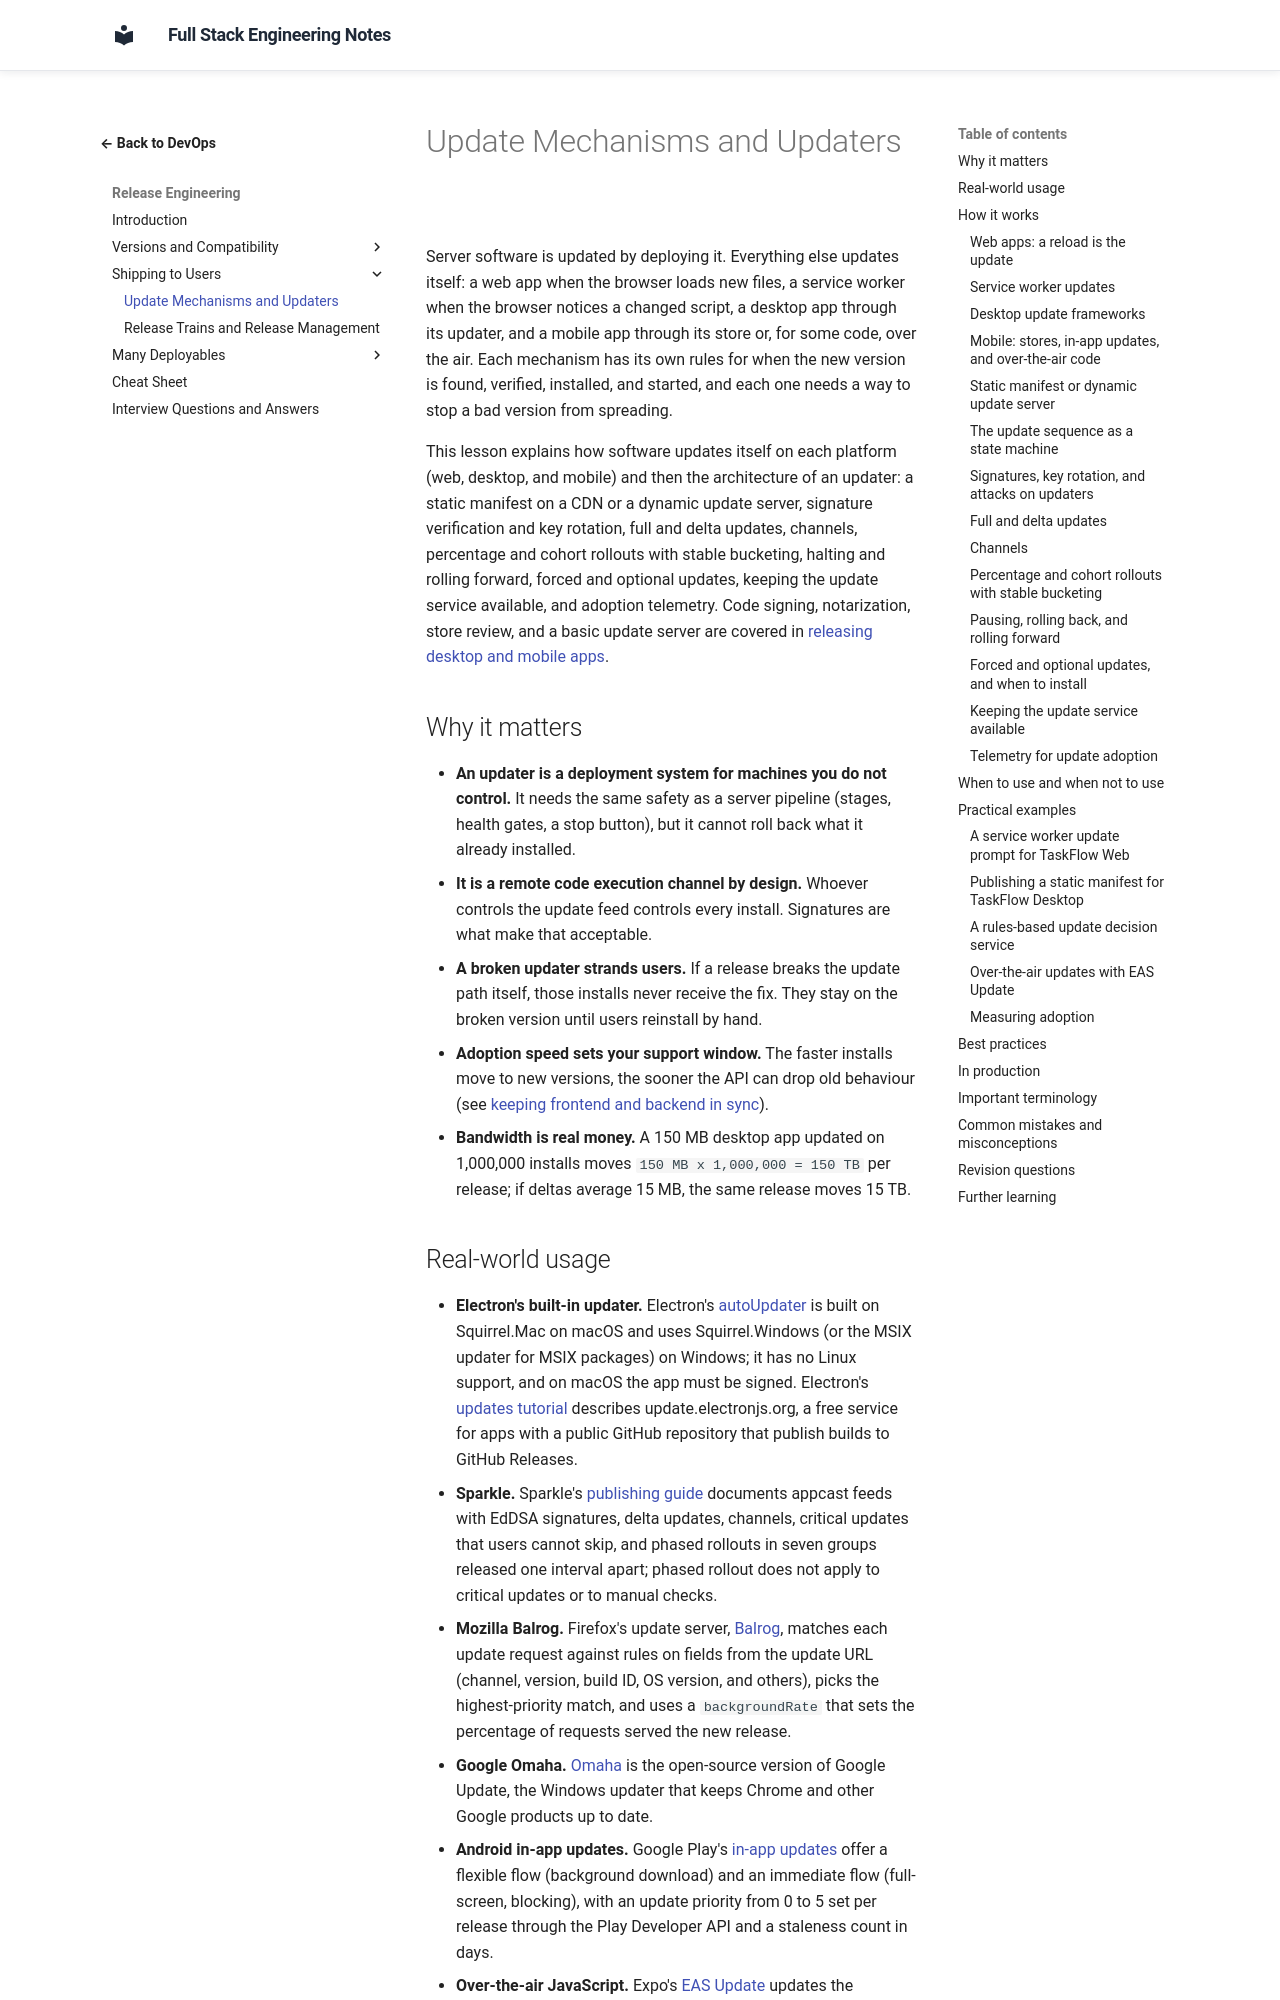

repository: murthy-satti/fullstack-notes · page: 08-devops-and-deployment/release-engineering/update-mechanisms-and-updaters/index.html · generator: mkdocs

# Update Mechanisms and Updaters

Server software is updated by deploying it. Everything else updates
itself: a web app when the browser loads new files, a service worker when
the browser notices a changed script, a desktop app through its updater,
and a mobile app through its store or, for some code, over the air. Each
mechanism has its own rules for when the new version is found, verified,
installed, and started, and each one needs a way to stop a bad version
from spreading.

This lesson explains how software updates itself on each platform (web,
desktop, and mobile) and then the architecture of an updater: a static
manifest on a CDN or a dynamic update server, signature verification and
key rotation, full and delta updates, channels, percentage and cohort
rollouts with stable bucketing, halting and rolling forward, forced and
optional updates, keeping the update service available, and adoption
telemetry. Code signing, notarization, store review, and a basic update
server are covered in
[releasing desktop and mobile apps](../deployment-strategies/releasing-desktop-and-mobile-apps.md).

## Why it matters

- **An updater is a deployment system for machines you do not control.**
  It needs the same safety as a server pipeline (stages, health gates, a
  stop button), but it cannot roll back what it already installed.
- **It is a remote code execution channel by design.** Whoever controls
  the update feed controls every install. Signatures are what make that
  acceptable.
- **A broken updater strands users.** If a release breaks the update path
  itself, those installs never receive the fix. They stay on the broken
  version until users reinstall by hand.
- **Adoption speed sets your support window.** The faster installs move
  to new versions, the sooner the API can drop old behaviour (see
  [keeping frontend and backend in sync](keeping-frontend-and-backend-in-sync.md)).
- **Bandwidth is real money.** A 150 MB desktop app updated on 1,000,000
  installs moves `150 MB x 1,000,000 = 150 TB` per release; if deltas
  average 15 MB, the same release moves 15 TB.
